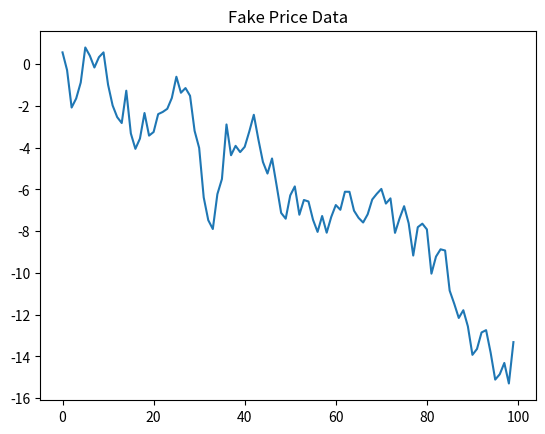

Generate this figure with matplotlib:
import pandas as pd
import numpy as np
import matplotlib.pyplot as plt

print("Libraries are working!")

# create a fake price series
prices = pd.Series(np.random.randn(100).cumsum())

# plot
prices.plot(title="Fake Price Data")
plt.show()
